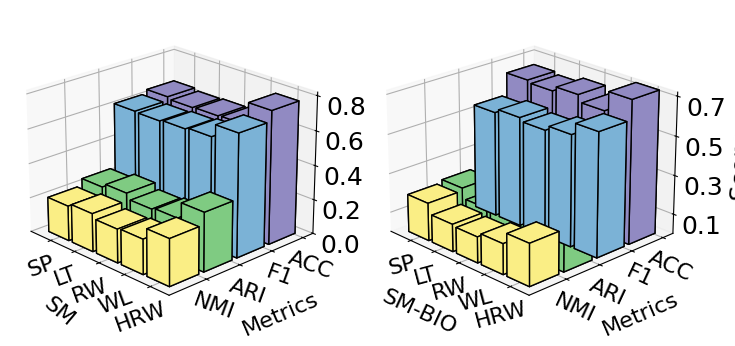

Generate this figure with matplotlib: (Note: this script raises an exception after producing the figure.)
import matplotlib.pyplot as plt
import numpy as np

labels = ['SP', 'GK', 'RW', 'WL', "HRW"]
SM = np.array([[20.3, 22.1, 19.5, 20.2, 27],[24.2, 26.6, 23.4, 24.4, 34],[62.1, 61.7, 62.5, 63.5, 71],[64.3, 63.1, 63.5, 63.9, 77]])/100
SM_BIO = np.array([[19.3, 14, 13.2, 15.5, 21.4],[20.7, 15.5, 17.2, 19.7, 24.1],[53.8, 55.9, 54.2, 56.8, 63],[65.1, 63.9, 66.5, 62.9, 73]])/100

# x = np.arange(len(labels))

# colors = ['#4C72B0', '#55A868', '#C44E52', '#8172B3']

# fig, axs = plt.subplots(1, 2, figsize=(10, 3.5), sharey=True)  # 2列1行，y轴共享

plt.rcParams['font.sans-serif'] = ['Microsoft YaHei']


fig = plt.figure(figsize=(9, 3.5))  # Adjusted figure size for tighter spacing

# Subplot 1 (CiteSeer)
ax1 = fig.add_subplot(121, projection='3d')
data = SM
xpos, ypos = np.meshgrid(np.arange(data.shape[1]), np.arange(data.shape[0]))
xpos = xpos.flatten()
ypos = ypos.flatten()
zpos = np.zeros_like(xpos)
dx = dy = 0.85
dz = data.flatten()
colors = ['#FAEE85','#7FCB82','#7BB2D6','#918AC2']
for y, color in zip(np.unique(ypos), colors):
    ax1.bar3d(xpos[ypos == y], ypos[ypos == y], zpos[ypos == y], dx, dy, dz[ypos == y], color=color, zsort='average', shade=False, edgecolor='black', linewidth=1)
ax1.set_xticks(np.arange(data.shape[1]) + 0.5)
ax1.set_xticklabels(
    ['SP', 'LT', 'RW', 'WL', "HRW"], 
    fontsize=16, 
    rotation=20,
    # ha='right',
    # pad=0  # 直接在这里设置 pad
)


ax1.tick_params(axis='x', pad=-1)  # 调整 y 轴刻度标签与轴的距离
ax1.tick_params(axis='y', pad=-2)  # 调整 y 轴刻度标签与轴的距离

ax1.set_yticks(np.arange(data.shape[0]) +0.8)
ax1.set_yticklabels(['NMI', 'ARI',  "F1",'ACC',], fontsize=16,  rotation=-20 )
ax1.set_xlabel(f'SM', fontsize=16, labelpad=8, rotation=-40)  # Adjust x-axis label distance
ax1.set_ylabel('Metrics', fontsize=16, labelpad=8)  # Adjust y-axis label distance
# ax1.set_zlabel('Score', fontsize=18, labelpad=10)  # Adjust z-axis label distance
ax1.set_zlim(0, 0.82)
ax1.set_zticks([0, 0.2, 0.4, 0.6, 0.8])
ax1.set_zticklabels([f'{x:.1f}' for x in [0, 0.2, 0.4, 0.6, 0.8]], fontsize=18)

# Subplot 2 (PubMed)
ax2 = fig.add_subplot(122, projection='3d')
data = SM_BIO
xpos, ypos = np.meshgrid(np.arange(data.shape[1]), np.arange(data.shape[0]))
xpos = xpos.flatten()
ypos = ypos.flatten()
zpos = np.zeros_like(xpos)
dz = data.flatten()
for y, color in zip(np.unique(ypos), colors):
    ax2.bar3d(xpos[ypos == y], ypos[ypos == y], zpos[ypos == y], dx, dy, dz[ypos == y], color=color, zsort='average', shade=False, edgecolor='black', linewidth=1)
ax2.set_xticks(np.arange(data.shape[1]) + 0.5)
ax2.set_xticklabels(['SP', 'LT', 'RW', 'WL', "HRW"], fontsize=16,rotation=15)
ax2.set_yticks(np.arange(data.shape[0]) + 0.8)
ax2.set_yticklabels(['NMI', 'ARI', "F1", 'ACC'], fontsize=16, rotation=-25)

yticks = ax2.get_yticks()

for label, y in zip(ax2.get_yticklabels(), yticks):
    label.set_position((0.9, y, 0))  # (x, y, z)

ax2.tick_params(axis='y', pad=-2)  # 调整 y 轴刻度标签与轴的距离
ax2.tick_params(axis='x', pad=-1)  # 调整 y 轴刻度标签与轴的距离
# ax2.label_params(axis='x', pad=-1)

ax2.set_xlabel(f'SM-BIO', fontsize=16, labelpad=8, rotation=-40)  # Adjust x-axis label distance
ax2.set_ylabel('Metrics', fontsize=16, labelpad=8)  # Adjust y-axis label distance
ax2.set_zlabel('Score', fontsize=18, labelpad=6)  # Adjust z-axis label distance
ax2.set_zlim(0., 0.72)
ax2.set_zticks([0.1, 0.3, 0.5, 0.7 ])
ax2.set_zticklabels([f'{x:.1f}' for x in [0.1, 0.3, 0.5, 0.7]], fontsize=18)
ax1.view_init(elev=22, azim=-44)
ax2.view_init(elev=22, azim=-44)
fig.patch.set_alpha(0)

# 设置坐标轴背景透明
ax1.patch.set_alpha(0)
ax2.patch.set_alpha(0)
ax1.set_facecolor('white')
fig.patch.set_facecolor('white')
plt.subplots_adjust(left=0.1, bottom=0.1, right=0.9, top=1, wspace=0, hspace=0)
plt.tight_layout()

# Save and show the plot
plt.savefig('./projects/dream1/output/GK.png', dpi=600, transparent=False)

# plt.show()
